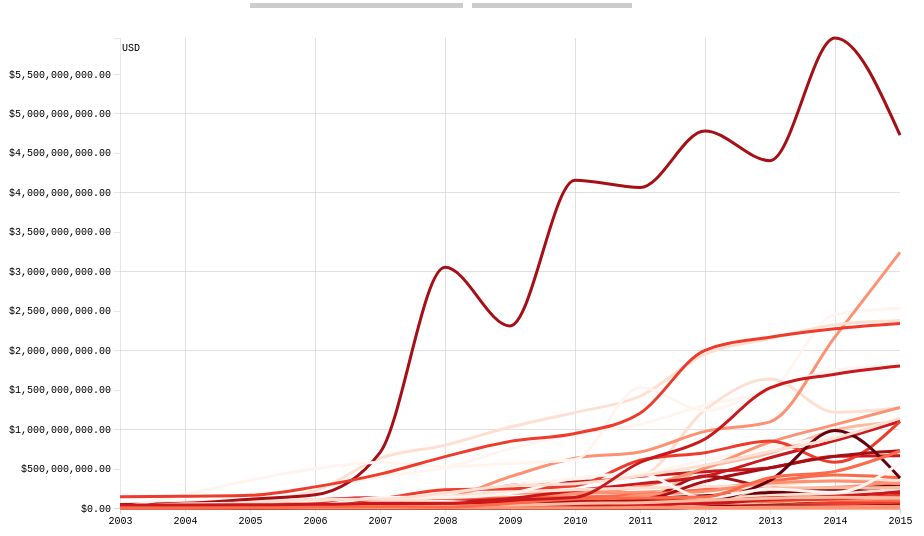
D3 v4 page, settled after 480 driven frames (8 s of simulated time); the page loaded 1 data file(s).



var margin = {top: 30, right: 60, bottom: 0, left: 120};
var width = 960 - margin.left - margin.right;
var height = 500 - margin.top - margin.bottom;
var parseTime = d3.timeParse("%Y");
var china_color = d3.scaleOrdinal(d3.schemeReds[9]);
var us_color = d3.scaleOrdinal(d3.schemeBlues[3]);


var g = d3.select("svg")
        .append("g")
        .attr("transform", "translate(" + margin.left + "," + margin.top + ")");

var xRange = d3.scaleTime()
        .rangeRound([0, width]);

var yRange = d3.scaleLinear()
    .range([height, 0]);

var line = d3.line()
    .x(function(d) { return xRange(d.Date);  })
    .y(function(d) { return yRange(d.dollars_spent);  })
    .curve(d3.curveMonotoneX);


function make_x_gridlines() {   
    return d3.axisBottom(xRange)
        .ticks(5)
}

function make_y_gridlines() {   
    return d3.axisLeft(yRange)
        .ticks(5)
}

var div = d3.select("body").append("div") 
    .attr("class", "tooltip")       
    .style("opacity", 0)
    .style("z-index", 10000);

d3.csv("data/china-data.csv",function(d, i, columns) {
    d.Date = parseTime(d.Date);
    for (var i = 1, n = columns.length, c; i < n; ++i) d[c = columns[i]] = +d[c];
    return d;
    },
    function(error,data){
    if (error) throw error;
    var category = data.columns.slice(1).map(function(id) {
    return {
      id: id,
      values: data.map(function(d) {
      return {Date: d.Date, dollars_spent: d[id]};
      })
    };     
  });

xRange.domain(d3.extent(data, function(d) { return d.Date; }))
yRange.domain([
    d3.min(category, function(c) { return d3.min(c.values, function(d) { return d.dollars_spent; }); }),
    d3.max(category, function(c) { return d3.max(c.values, function(d) { return d.dollars_spent; }); })
  ]);

china_color.domain(category.map(function(c) { return c.id; }));

  g.append("g")     
      .attr("class", "grid")
      .attr("transform", "translate(0," + height + ")")
      .call(make_x_gridlines()
          .tickSize(-height)
          .tickFormat("")
      )

  g.append("g")     
      .attr("class", "grid")
      .call(make_y_gridlines()
          .tickSize(-width)
          .tickFormat("")
      )

 g.append("g")
      .attr("class", "axis")
      .attr("id", "x")
      .attr("transform", "translate(0," + height + ")")
      .call(d3.axisBottom(xRange))
      .style("text-anchor", "middle")
      .attr("dx", "-.1em");

  g.append("g")
      .attr("class", "axis")
      .attr("id", "y")
      .call(d3.axisLeft(yRange).tickFormat(d3.format("$,.2f")))
      .append("text")
      .attr("x",2)
      .attr("y", 6)
      .attr("dy", "0.71em")
      .attr("fill", "#000")
      .attr("text-anchor", "start")
      .text("USD");

var country = g.selectAll(".africa-line")
    .data(category)
    .enter()
    .append("g")
    .attr("class", "africa-line");

  country.append("path")
      .style("fill", "none")
      .attr("class", "line")
      .attr("d", function(d) { return line(d.values); })
      .style("stroke", function(d) { return china_color(d.id); })
      .on("mousemove", function(d) {
      		console.log(d.values);
            div.transition()    
                .duration(100)    
                .style("opacity", 1);
            div .html(d.id)
                .style("left", (d3.event.pageX) + "px")   
                .style("top", (d3.event.pageY - 28) + "px");  
            })          
        .on("mouseout", function(d) {   
            div.transition()    
                .duration(500)    
                .style("opacity", 0);
      });

});

function updateUSData() {
	d3.csv("data/us-data.csv",function(d, i, columns) {

    d.Date = parseTime(d.Date);
    for (var i = 1, n = columns.length, c; i < n; ++i) d[c = columns[i]] = +d[c];
    return d;
    },
    function(error,data){
    if (error) throw error;
    var category = data.columns.slice(1).map(function(id) {
    return {
      id: id,
      values: data.map(function(d) {
      return {Date: d.Date, dollars_spent: d[id]};
      })
    };     
  });

xRange.domain(d3.extent(data, function(d) { return d.Date; }))
yRange.domain([
    d3.min(category, function(c) { return d3.min(c.values, function(d) { return d.dollars_spent; }); }),
    d3.max(category, function(c) { return d3.max(c.values, function(d) { return d.dollars_spent; }); })
  ]);
console.log();

var svg = d3.select("svg").transition();

var new_country = g.selectAll("path")
	.remove()
	.exit()
    .data(category)
    .enter()
    .append("g")
    .attr("class", "category");

  new_country.append("path")
      .style("fill", "none")
      .attr("class", "line")
      .attr("d", function(d) { return line(d.values); })
      .style("stroke", function(d) { return us_color(d.id); })
      .on("mousemove", function(d) {
            div.transition()    
                .duration(200)    
                .style("opacity", .9);
            div .html("United States")
                .style("left", (d3.event.pageX) + "px")   
                .style("top", (d3.event.pageY - 28) + "px");  
            })          
        .on("mouseout", function(d) {   
            div.transition()    
                .duration(500)    
                .style("opacity", 0);
      });
 g.selectAll("#x")
 	  .remove()
 	  .exit();
 	  g.append("g")
      .attr("class", "axis")
      .attr("id", "x")
      .attr("transform", "translate(0," + height + ")")
      .call(d3.axisBottom(xRange))
      .style("text-anchor", "middle")
      .attr("dx", "-.1em");

  g.selectAll("#y")
  .remove()
  .exit();
  g.append("g")
      .attr("class", "axis")
      .attr("id", "y")
      .call(d3.axisLeft(yRange).tickFormat(d3.format("$,.2f")))
      .append("text")
      .attr("x",2)
      .attr("y", 6)
      .attr("dy", "0.71em")
      .attr("fill", "#000")
      .attr("text-anchor", "start")
      .text("USD");

    });
}
    function updateChinaData() {
	d3.csv("data/china-data.csv",function(d, i, columns) {

    d.Date = parseTime(d.Date);
    for (var i = 1, n = columns.length, c; i < n; ++i) d[c = columns[i]] = +d[c];
    return d;
    },
    function(error,data){
    if (error) throw error;
    var category = data.columns.slice(1).map(function(id) {
    return {
      id: id,
      values: data.map(function(d) {
      return {Date: d.Date, dollars_spent: d[id]};
      })
    };     
  });

    	// Scale the range of the data again 
xRange.domain(d3.extent(data, function(d) { return d.Date; }))
yRange.domain([
    d3.min(category, function(c) { return d3.min(c.values, function(d) { return d.dollars_spent; }); }),
    d3.max(category, function(c) { return d3.max(c.values, function(d) { return d.dollars_spent; }); })
  ]);

    // Select the section we want to apply our changes to
var svg = d3.select("svg").transition();

    // Make the changes
var new_country = g.selectAll("path")
	.remove()
	.exit()
    .data(category)
    .enter()
    .append("g")
    .attr("class", "category");

  new_country.append("path")
      .style("fill", "none")
      .attr("class", "line")
      .attr("d", function(d) { return line(d.values); })
      .style("stroke", function(d) { return china_color(d.id); })
      .on("mousemove", function(d) {
            div.transition()    
                .duration(200)    
                .style("opacity", .9);
            div .html(d.id)
                .style("left", (d3.event.pageX) + "px")   
                .style("top", (d3.event.pageY - 28) + "px");  
            })          
        .on("mouseout", function(d) {   
            div.transition()    
                .duration(500)    
                .style("opacity", 0);
      });

 g.selectAll("#x")
 	  .remove()
 	  .exit();
 	  g.append("g")
      .attr("class", "axis")
      .attr("id", "x")
      .attr("transform", "translate(0," + height + ")")
      .call(d3.axisBottom(xRange))
      .style("text-anchor", "middle")
      .attr("dx", "-.1em");

  g.selectAll("#y")
  .remove()
  .exit();
  g.append("g")
      .attr("class", "axis")
      .attr("id", "y")
      .call(d3.axisLeft(yRange).tickFormat(d3.format("$,.2f")))
      .append("text")
      .attr("x",2)
      .attr("y", 6)
      .attr("dy", "0.71em")
      .attr("fill", "#000")
      .attr("text-anchor", "start")
      .text("USD");

    });
}
  

### data: data/china-data.csv
?Date, Algeria, Angola, Benin, Botswana, Burkina Faso, Burundi, Cameroon, Cape Verde, CAR, Chad, Comoros, Congo, Rep., Congo, Dem. Rep., Cote d'Ivoire, Djibouti, Egypt, Equatorial Guinea, Eritrea, Ethiopia, Gabon, The Gambia, Ghana, Guinea
2003, 5700000, 300000, 7710000, 2100000, 0.00, 0.00, 5730000, 0.00, 0.00, 0.00, 0.00, 0.00, 240000, 8050000, 0.00, 14290000, 8640000, 1880000, 4780000, 24050000, 40000, 6600000, 14340000
2004, 34490000, 470000, 20510000, 3800000, 0.00, 20000, 6980000, 10000, 0.00, 0.00, 10000, 5650000, 15690000, 14100000, 400000, 14280000, 10210000, 120000, 7870000, 31270000, 200000, 6310000, 25770000
2005, 171210000, 8790000, 19000000, 18120000, 0.00, 0.00, 7870000, 600000, 2000000, 2710000, 10000, 13320000, 25110000, 29110000, 400000, 39800000, 16560000, 120000, 29820000, 35360000, 1190000, 7330000, 44220000
2006, 247370000, 37230000, 22120000, 25520000, 0.00, 1650000, 16460000, 1650000, 3980000, 12780000, 4050000, 62900000, 37610000, 25040000, 600000, 100430000, 30440000, 6630000, 95600000, 51280000, 1190000, 8090000, 54630000
2007, 393890000, 78460000, 35600000, 43390000, 0.00, 1650000, 18510000, 4650000, 3980000, 13530000, 4050000, 65400000, 104400000, 28180000, 1600000, 131600000, 44630000, 7220000, 108880000, 55590000, 1190000, 41870000, 69970000
2008, 508820000, 68890000, 53150000, 65260000, 0.00, 1650000, 20340000, 5130000, 3980000, 25360000, 4050000, 75420000, 134140000, 21160000, 1600000, 131350000, 40620000, 6730000, 126450000, 88140000, 1190000, 58020000, 96370000
2009, 751260000, 195540000, 54010000, 119250000, 0.00, 4640000, 25050000, 5040000, 16710000, 76570000, 4050000, 115170000, 397430000, 37650000, 7030000, 285070000, 61500000, 9600000, 283440000, 100050000, 1190000, 185040000, 129320000
2010, 937260000, 351770000, 39330000, 178520000, 0.00, 6510000, 59610000, 4580000, 46540000, 80000000, 4040000, 135880000, 630920000, 32990000, 12470000, 336720000, 86250000, 12540000, 368060000, 125340000, 1190000, 202000000, 136410000
2011, 1059450000, 400590000, 40030000, 200380000, 0.00, 7200000, 61540000, 4580000, 51020000, 108120000, 4040000, 142400000, 709260000, 34670000, 18130000, 403170000, 98680000, 14310000, 426790000, 127100000, 1190000, 270150000, 168430000
2012, 1305330000, 1245100000, 47600000, 220150000, 0.00, 8700000, 79500000, 11600000, 51020000, 194120000, 4540000, 504900000, 970490000, 40040000, 17990000, 459190000, 404640000, 103780000, 606550000, 128470000, 1190000, 505270000, 234670000
2013, 1497210000, 1634740000, 49910000, 230900000, 4340000, 9790000, 148400000, 15230000, 60380000, 321260000, 4540000, 695430000, 1091760000, 35000000, 30550000, 511130000, 260850000, 104550000, 771840000, 168480000, 1190000, 834840000, 338580000
2014, 2451570000, 1214040000, 69170000, 262130000, 8780000, 13240000, 177840000, 15180000, 57080000, 404610000, 4540000, 988760000, 2168670000, 64290000, 40080000, 657110000, 208200000, 106710000, 914620000, 180410000, 1240000, 1056690000, 419070000
2015, 2531550000, 1268290000, 87310000, 321080000, 0.00, 12370000, 207340000, 15180000, 46220000, 422720000, 4530000, 1088670000, 3239350000, 126780000, 60460000, 663150000, 231630000, 119410000, 1130130000, 244420000, 1240000, 1274490000, 382720000